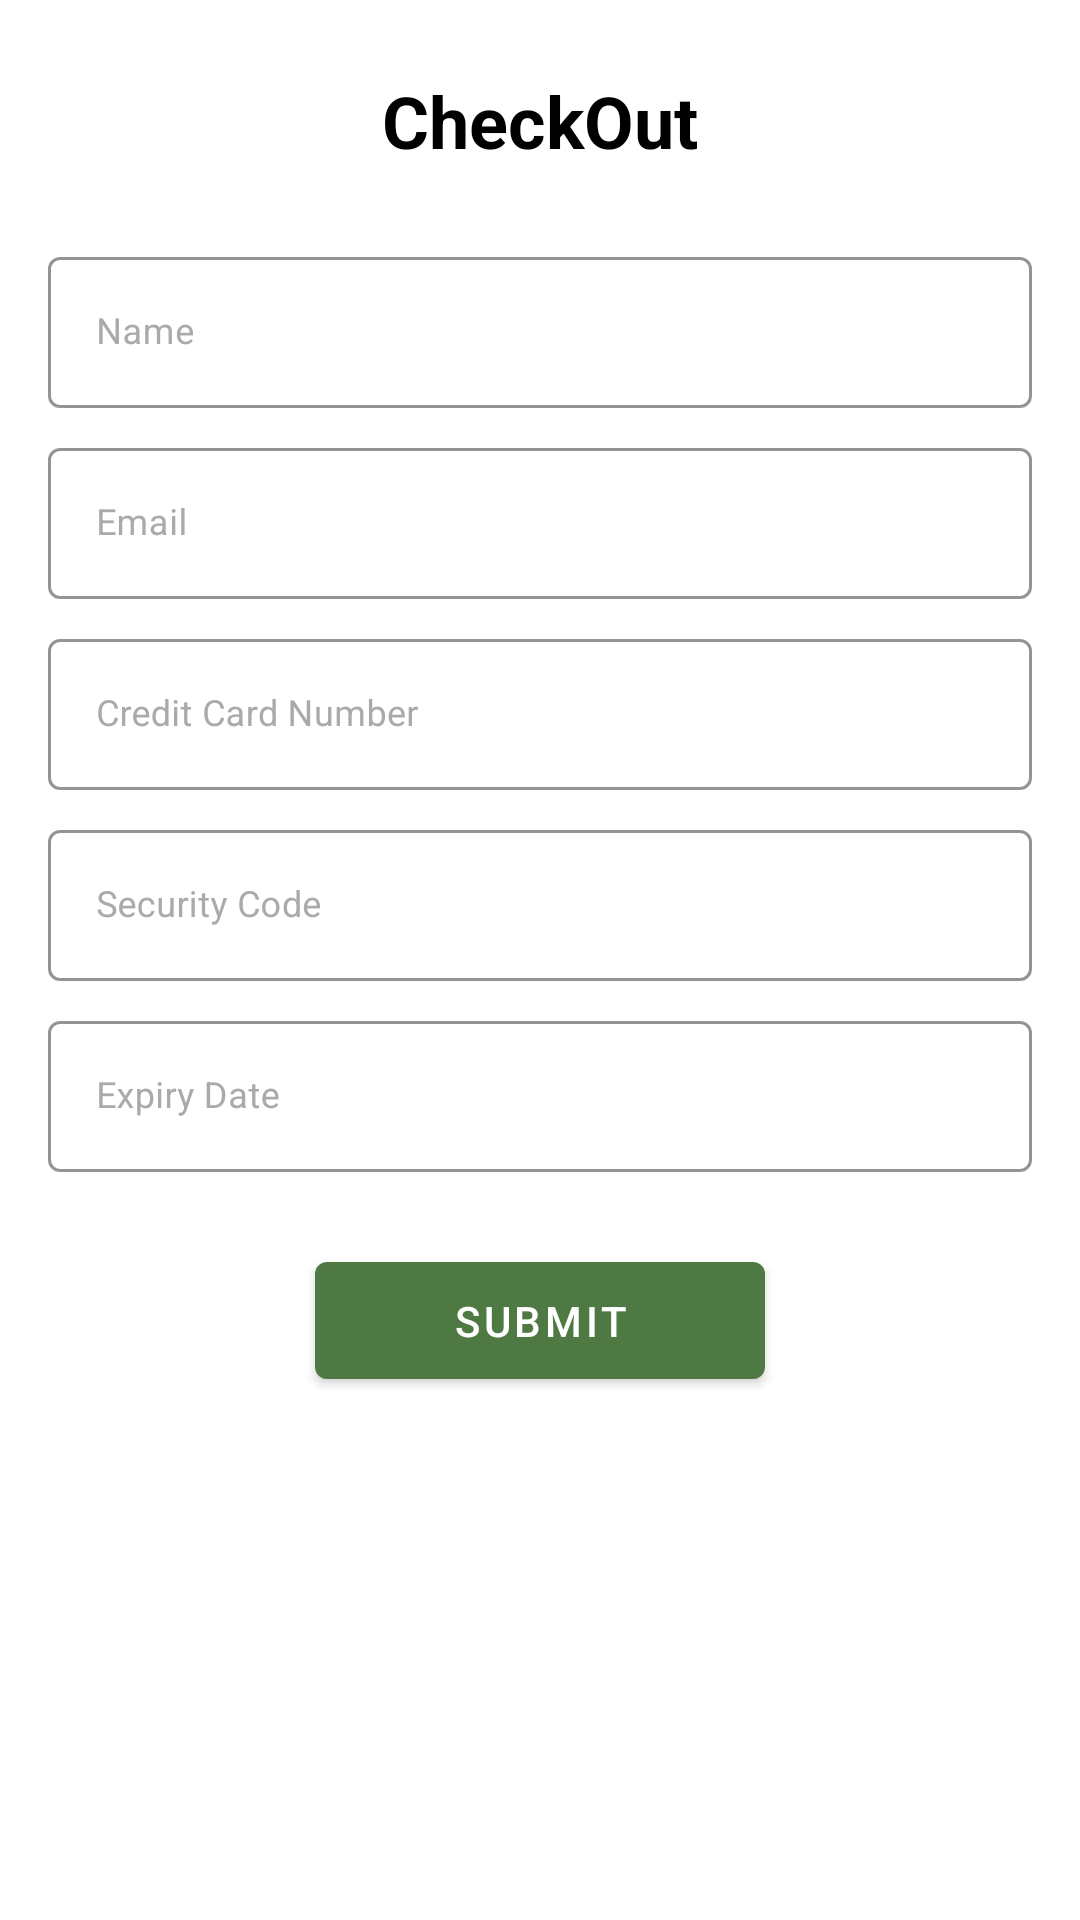

Here is an Android app screen rendered from its layout file. Give the layout XML and the strings, colors and styles it references.
<!-- AndroidManifest.xml: application theme Theme.PlantsBasket -->
<!-- res/layout/activity_checkout.xml -->
<?xml version="1.0" encoding="utf-8"?>
<androidx.constraintlayout.widget.ConstraintLayout
    xmlns:android="http://schemas.android.com/apk/res/android"
    xmlns:app="http://schemas.android.com/apk/res-auto"
    xmlns:tools="http://schemas.android.com/tools"
    android:layout_width="match_parent"
    android:background="@android:color/white"
    android:layout_height="match_parent"
    tools:context=".activities.Activity_Checkout">

    <TextView
        android:id="@+id/tv_title"
        android:layout_width="wrap_content"
        android:layout_height="wrap_content"
        android:text="@string/checkout"
        android:textStyle="bold"
        android:textSize="24sp"
        android:layout_marginTop="24dp"
        android:textColor="@color/black"
        app:layout_constraintEnd_toEndOf="parent"
        app:layout_constraintStart_toStartOf="parent"
        app:layout_constraintTop_toTopOf="parent" />

    <com.google.android.material.textfield.TextInputLayout
        android:id="@+id/tv_firstname"
        style="@style/Widget.MaterialComponents.TextInputLayout.OutlinedBox"
        app:boxStrokeColor="@color/green"
        android:layout_width="match_parent"
        android:layout_height="wrap_content"
        android:layout_marginStart="16dp"
        android:layout_marginTop="24dp"
        android:layout_marginEnd="16dp"
        android:background="@android:color/transparent"
        android:hint="@string/name"
        android:textColorHint="@android:color/darker_gray"
        app:layout_constraintStart_toStartOf="parent"
        app:layout_constraintTop_toBottomOf="@+id/tv_title">

        <com.google.android.material.textfield.TextInputEditText
            android:id="@+id/first_name"
            android:layout_width="match_parent"
            android:layout_height="wrap_content"
            android:imeOptions="actionDone"
            android:inputType="textPersonName"
            android:maxLines="1"
            android:textColor="@android:color/black"
            android:textColorHint="#757575"
            android:textSize="12sp"
            tools:ignore="TextContrastCheck" />

    </com.google.android.material.textfield.TextInputLayout>


    <com.google.android.material.textfield.TextInputLayout
        android:id="@+id/tv_email"
        style="@style/Widget.MaterialComponents.TextInputLayout.OutlinedBox"
        app:boxStrokeColor="@color/green"

        android:layout_width="match_parent"
        android:layout_height="wrap_content"
        android:layout_marginStart="16dp"
        android:layout_marginTop="8dp"
        android:layout_marginEnd="16dp"
        android:background="@android:color/transparent"
        android:hint="@string/email"
        android:textColorHint="@android:color/darker_gray"
        app:layout_constraintStart_toStartOf="parent"
        app:layout_constraintTop_toBottomOf="@id/tv_firstname">

        <com.google.android.material.textfield.TextInputEditText
            android:id="@+id/et_email"
            android:layout_width="match_parent"
            android:layout_height="wrap_content"
            android:imeOptions="actionDone"
            android:inputType="textEmailAddress"
            android:maxLines="1"
            android:textColor="@android:color/black"
            android:textSize="12sp"
            tools:ignore="TextContrastCheck" />

    </com.google.android.material.textfield.TextInputLayout>

    <com.google.android.material.textfield.TextInputLayout
        android:id="@+id/tv_credit_card"
        style="@style/Widget.MaterialComponents.TextInputLayout.OutlinedBox"
        app:boxStrokeColor="@color/green"

        android:layout_width="match_parent"
        android:layout_height="wrap_content"
        android:layout_marginStart="16dp"
        android:layout_marginTop="8dp"
        android:layout_marginEnd="16dp"
        android:background="@android:color/transparent"
        android:hint="@string/credit_card_number"
        android:textColorHint="@android:color/darker_gray"
        app:layout_constraintStart_toStartOf="parent"
        app:layout_constraintTop_toBottomOf="@id/tv_email">

        <com.google.android.material.textfield.TextInputEditText
            android:id="@+id/et_credit_card"
            android:layout_width="match_parent"
            android:layout_height="wrap_content"
            android:imeOptions="actionDone"
            android:inputType="number"
            android:maxLines="1"
            android:textColor="@android:color/black"
            android:textSize="12sp"
            tools:ignore="TextContrastCheck" />




    </com.google.android.material.textfield.TextInputLayout>

    <com.google.android.material.textfield.TextInputLayout
        android:id="@+id/tv_security_code"
        style="@style/Widget.MaterialComponents.TextInputLayout.OutlinedBox"
        app:boxStrokeColor="@color/green"

        android:layout_width="match_parent"
        android:layout_height="wrap_content"
        android:layout_marginStart="16dp"
        android:layout_marginTop="8dp"
        android:layout_marginEnd="16dp"
        android:background="@android:color/transparent"
        android:hint="@string/security_code"
        android:textColorHint="@android:color/darker_gray"
        app:layout_constraintStart_toStartOf="parent"
        app:layout_constraintTop_toBottomOf="@id/tv_credit_card">

        <com.google.android.material.textfield.TextInputEditText
            android:id="@+id/et_security_code"
            android:layout_width="match_parent"
            android:layout_height="wrap_content"
            android:imeOptions="actionDone"
            android:inputType="none"
            android:maxLines="1"
            android:textColor="@android:color/black"
            android:textSize="12sp"
            tools:ignore="TextContrastCheck" />

    </com.google.android.material.textfield.TextInputLayout>


    <com.google.android.material.textfield.TextInputLayout
        android:id="@+id/tv_exp_date"
        style="@style/Widget.MaterialComponents.TextInputLayout.OutlinedBox"
        app:boxStrokeColor="@color/green"

        android:layout_width="match_parent"
        android:layout_height="wrap_content"
        android:layout_marginStart="16dp"
        android:layout_marginTop="8dp"
        android:layout_marginEnd="16dp"
        android:background="@android:color/transparent"
        android:hint="@string/exp_date"
        android:textColorHint="@android:color/darker_gray"
        app:layout_constraintStart_toStartOf="parent"
        app:layout_constraintTop_toBottomOf="@id/tv_security_code">

        <com.google.android.material.textfield.TextInputEditText
            android:id="@+id/et_exp_date"
            android:layout_width="match_parent"
            android:layout_height="wrap_content"
            android:imeOptions="actionDone"
            android:inputType="none"
            android:maxLines="1"
            android:textColor="@android:color/black"
            android:textSize="12sp"
            tools:ignore="TextContrastCheck" />

    </com.google.android.material.textfield.TextInputLayout>

    <com.google.android.material.button.MaterialButton
        android:text="@string/submit"
        app:cornerRadius="4dp"
        android:layout_width="150dp"
        android:layout_height="wrap_content"
        android:padding="10dp"
        android:layout_marginTop="24dp"
        android:textColor="@color/white"
        app:layout_constraintStart_toStartOf="parent"
        app:layout_constraintEnd_toEndOf="parent"
        app:layout_constraintTop_toBottomOf="@id/tv_exp_date" />

</androidx.constraintlayout.widget.ConstraintLayout>
<!-- resources referenced by this layout -->
<resources>
  <color name="black">#FF000000</color>
  <color name="green">#4F7942</color>
  <color name="white">#FFFFFFFF</color>
  <string name="checkout">CheckOut</string>
  <string name="credit_card_number">Credit Card Number</string>
  <string name="email">Email</string>
  <string name="exp_date">Expiry Date</string>
  <string name="name">Name</string>
  <string name="security_code">Security Code</string>
  <string name="submit">Submit</string>
  <style name="Theme.PlantsBasket" parent="Theme.MaterialComponents.Light">
          
          <item name="colorPrimary">@color/green</item>
          <item name="colorPrimaryVariant">@color/green</item>
          <item name="colorOnPrimary">@color/white</item>
          
          <item name="colorSecondary">@color/teal_200</item>
          <item name="colorSecondaryVariant">@color/teal_700</item>
          <item name="colorOnSecondary">@color/black</item>
          
          <item name="android:statusBarColor">?attr/colorPrimaryVariant</item>
          
      </style>
  <color name="teal_200">#FF03DAC5</color>
  <color name="teal_700">#FF018786</color>
</resources>
